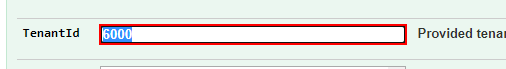
Workflow: ReverseTabTenantid

Step 1 [try]: type [tenantid] into the text box 'TenantId' in window 'Swagger UI' (chrome.exe)
